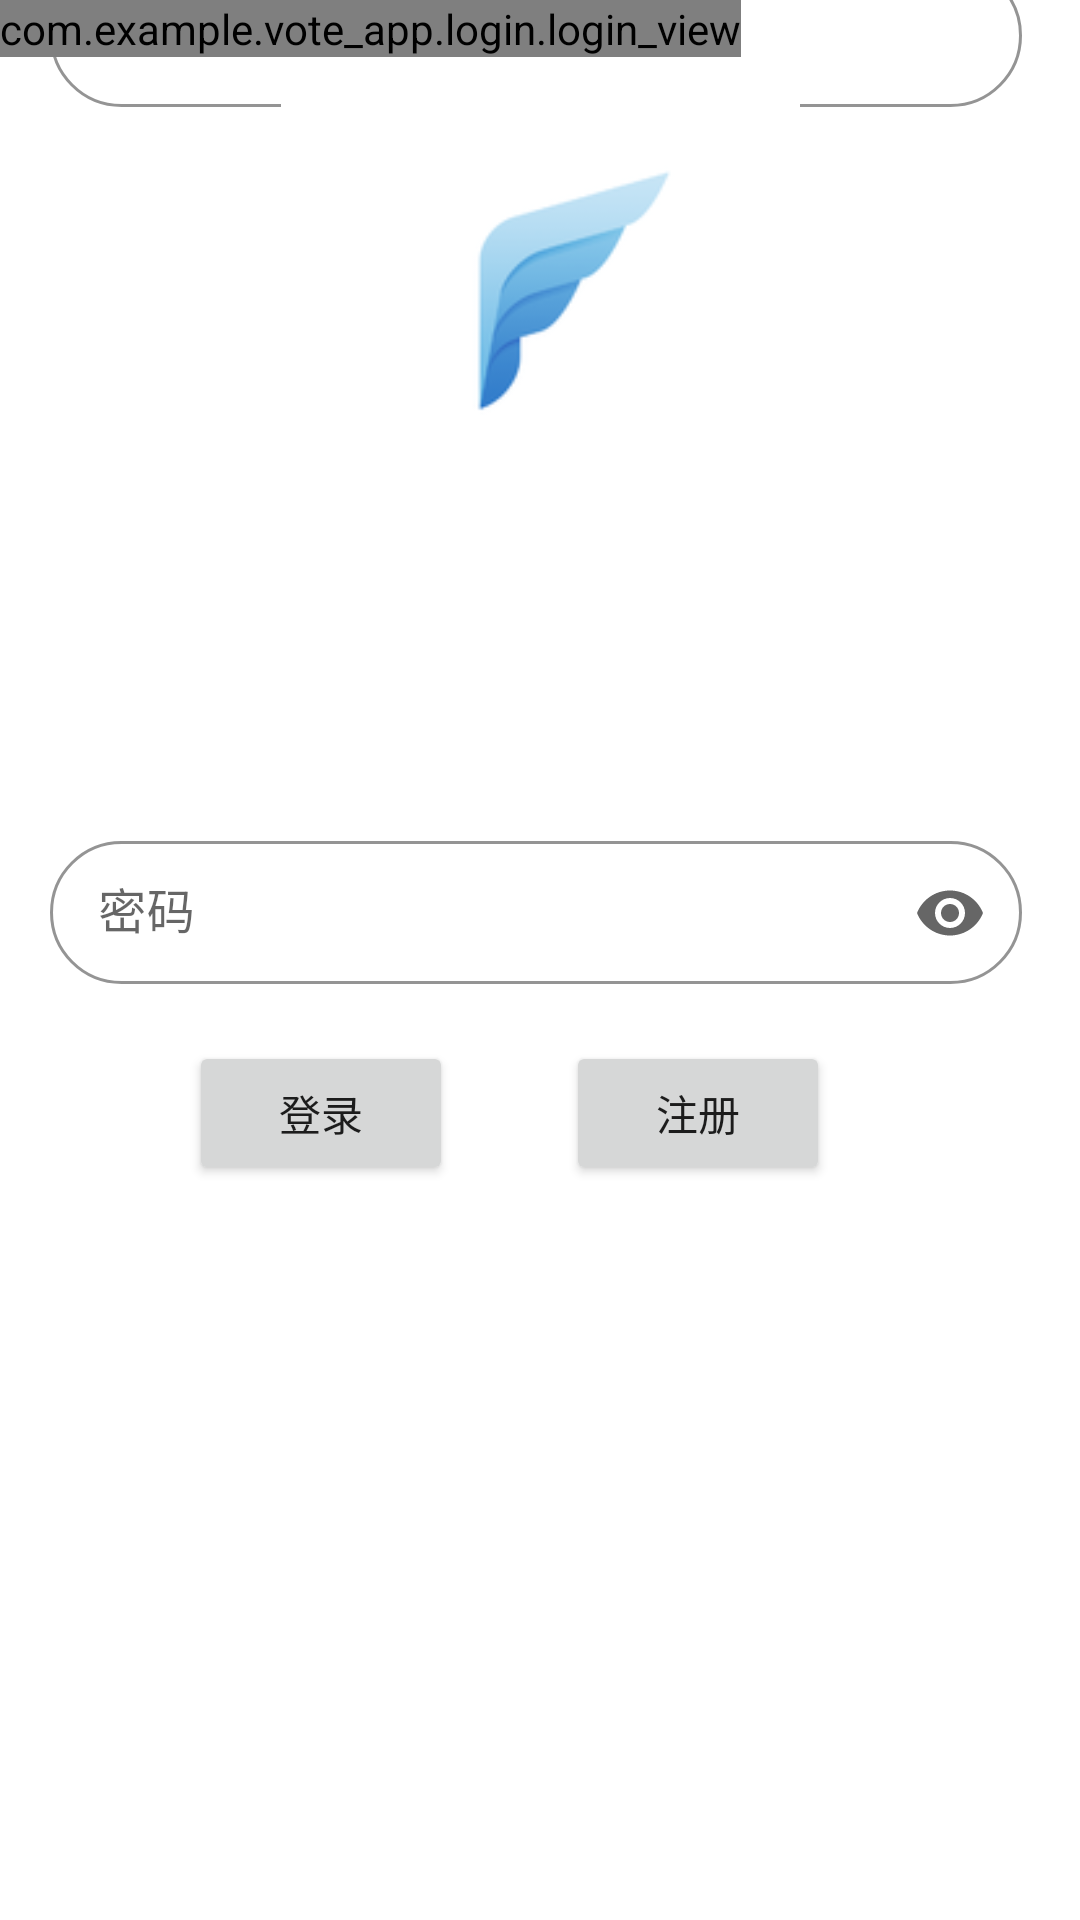

Write the Android layout XML for this screen, with the resource values it uses.
<!-- AndroidManifest.xml: application theme AppTheme -->
<!-- res/layout/activity_main.xml -->
<?xml version="1.0" encoding="utf-8"?>
<androidx.constraintlayout.widget.ConstraintLayout xmlns:android="http://schemas.android.com/apk/res/android"
    xmlns:app="http://schemas.android.com/apk/res-auto"
    xmlns:tools="http://schemas.android.com/tools"
    android:layout_width="match_parent"
    android:layout_height="match_parent"
    android:background="#FFFFFFFF"
    android:onClick="hideKeyBord"
    tools:context=".login.MainActivity">

    <com.google.android.material.textfield.TextInputLayout
        android:id="@+id/username_text_input"
        style="@style/TextInputLayoutStyle"
        android:layout_width="324dp"
        android:layout_height="70dp"
        android:layout_margin="4dp"
        android:hint="@string/shr_hint_username"
        app:layout_constraintBottom_toBottomOf="@+id/login_view"
        app:layout_constraintEnd_toEndOf="parent"
        app:layout_constraintHorizontal_bias="0.452"
        app:layout_constraintStart_toStartOf="parent"
        app:layout_constraintTop_toTopOf="parent"
        app:layout_constraintVertical_bias="0.37"
        app:endIconMode="clear_text"
        >

        <EditText
            android:layout_width="match_parent"
            android:layout_height="wrap_content"
            android:inputType="text"
            android:maxLines="1"
            android:textSize="16sp"/>
    </com.google.android.material.textfield.TextInputLayout>

    <com.google.android.material.textfield.TextInputLayout
        android:id="@+id/password_text_input"
        style="@style/TextInputLayoutStyle"
        android:layout_width="324dp"
        android:layout_height="70dp"
        android:layout_margin="4dp"
        android:hint="@string/shr_hint_password"
        app:errorEnabled="true"
        app:layout_constraintBottom_toBottomOf="parent"
        app:layout_constraintEnd_toEndOf="parent"
        app:layout_constraintHorizontal_bias="0.452"
        app:layout_constraintStart_toStartOf="parent"
        app:layout_constraintTop_toTopOf="parent"
        app:layout_constraintVertical_bias="0.482"
        app:endIconMode="password_toggle"
        >

        <EditText
            android:id="@+id/password_edit_text"
            android:layout_width="match_parent"
            android:layout_height="wrap_content"
            android:inputType="textPassword"
            android:textSize="16sp"
            />
    </com.google.android.material.textfield.TextInputLayout>

    <Button
        android:id="@+id/login"
        android:layout_width="wrap_content"
        android:layout_height="wrap_content"
        android:text="@string/login"
        app:layout_constraintBottom_toBottomOf="parent"
        app:layout_constraintEnd_toStartOf="@+id/register"
        app:layout_constraintHorizontal_bias="0.625"
        app:layout_constraintStart_toStartOf="parent"
        app:layout_constraintTop_toTopOf="parent"
        app:layout_constraintVertical_bias="0.586" />

    <Button
        android:id="@+id/register"
        android:layout_width="wrap_content"
        android:layout_height="wrap_content"
        android:text="@string/register"
        app:layout_constraintBottom_toBottomOf="parent"
        app:layout_constraintEnd_toEndOf="parent"
        app:layout_constraintHorizontal_bias="0.694"
        app:layout_constraintStart_toStartOf="parent"
        app:layout_constraintTop_toTopOf="parent"
        app:layout_constraintVertical_bias="0.586" />

    <ImageView
        android:id="@+id/imageView"
        android:layout_width="173dp"
        android:layout_height="222dp"
        android:alpha="100"
        android:background="#00FFFFFF"
        app:layout_constraintBottom_toBottomOf="@+id/login_view"
        app:layout_constraintEnd_toEndOf="parent"
        app:layout_constraintStart_toStartOf="parent"
        app:layout_constraintTop_toTopOf="@+id/login_view"
        app:layout_constraintVertical_bias="0.102"
        app:srcCompat="@drawable/login_fullsize" />

    <com.example.vote_app.login.login_view
        android:id="@+id/login_view"
        android:layout_width="wrap_content"
        android:layout_height="wrap_content"
        android:background="#00FFFFFF"
        tools:layout_editor_absoluteX="0dp"
        tools:layout_editor_absoluteY="0dp" />


</androidx.constraintlayout.widget.ConstraintLayout>
<!-- resources referenced by this layout -->
<resources>
  <!-- drawable login_fullsize: png bitmap (drawable-v24, 5368 bytes) -->
  <string name="login">登录</string>
  <string name="register">注册</string>
  <string name="shr_hint_password">密码</string>
  <string name="shr_hint_username">账号</string>
  <style name="TextInputLayoutStyle" parent="Widget.MaterialComponents.TextInputLayout.OutlinedBox.Dense">
          <item name="boxStrokeColor">@color/colorPrimaryDark</item>
          <item name="boxCornerRadiusTopStart">30dp</item>
          <item name="boxCornerRadiusTopEnd">30dp</item>
          <item name="boxCornerRadiusBottomStart">30dp</item>
          <item name="boxCornerRadiusBottomEnd">30dp</item>
      </style>
  <style name="AppTheme" parent="Theme.MaterialComponents.Light.NoActionBar">
          
          <item name="colorPrimary">@color/colorPrimary</item>
          <item name="colorPrimaryDark">@color/colorPrimaryDark</item>
          <item name="colorAccent">@color/colorAccent</item>
      </style>
  <color name="colorPrimaryDark">#00574B</color>
  <color name="colorPrimary">#008577</color>
  <color name="colorAccent">#D81B60</color>
</resources>
